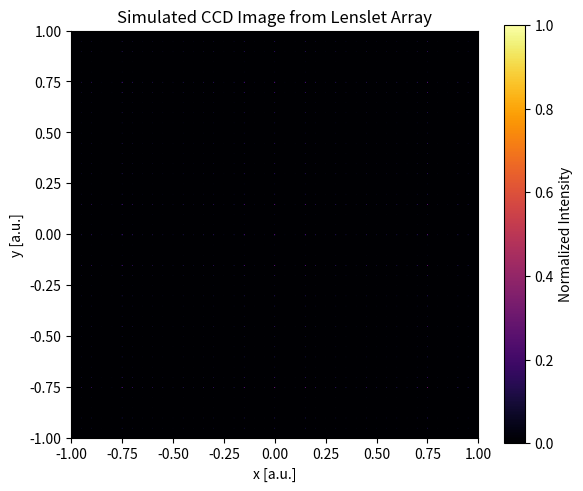

Reproduce this figure in Python.
import numpy as np
import matplotlib.pyplot as plt

# Parameters for the simulated lenslet array
H, V = 800, 600  # Resolution
pitch = 40       # pixels per lenslet
f_lenslet = 0.1  # Focal length in meters (100 mm)
wavelength = 633e-9  # Wavelength in meters

# Coordinate grid
x = np.arange(-H//2, H//2)
y = np.arange(-V//2, V//2)
X, Y = np.meshgrid(x, y)

# Create lenslet phase pattern
# Each lenslet is a small parabolic lens: φ(x, y) = -(π/λf)(x² + y²)
phase = np.zeros_like(X, dtype=float)
for i in range(0, H, pitch):
    for j in range(0, V, pitch):
        xi = X[j:j+pitch, i:i+pitch]
        yi = Y[j:j+pitch, i:i+pitch]
        if xi.shape[0] == pitch and xi.shape[1] == pitch:
            r2 = (xi - xi.mean())**2 + (yi - yi.mean())**2
            phase[j:j+pitch, i:i+pitch] = -np.pi / (wavelength * f_lenslet) * r2

# Simulate the far-field (Fourier transform) pattern
field = np.exp(1j * phase)
fft_image = np.fft.fftshift(np.fft.fft2(field))
intensity = np.abs(fft_image) ** 2
intensity /= np.max(intensity)

# Show result
plt.figure(figsize=(6, 5))
plt.imshow(intensity, cmap='inferno', extent=[-1, 1, -1, 1])
plt.title("Simulated CCD Image from Lenslet Array")
plt.xlabel("x [a.u.]")
plt.ylabel("y [a.u.]")
plt.colorbar(label="Normalized Intensity")
plt.tight_layout()
plt.show()
